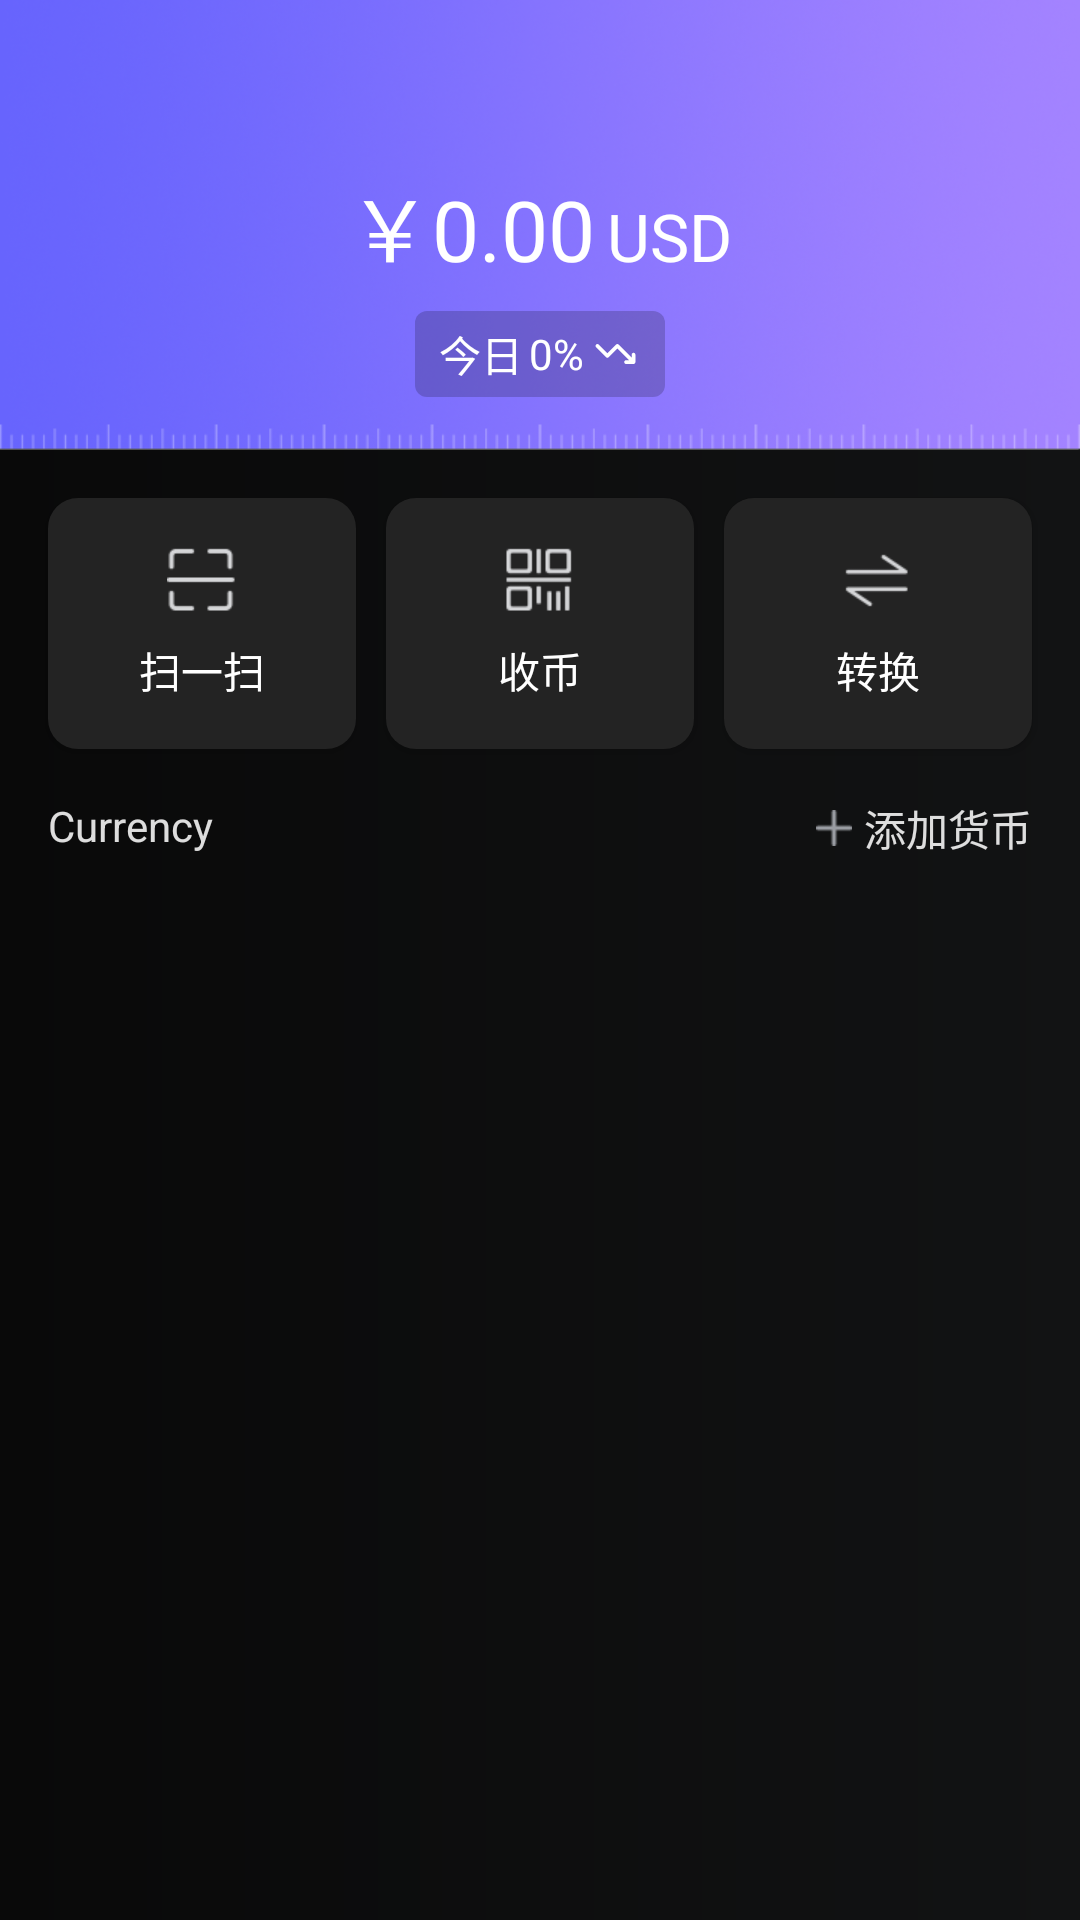

The Android layout XML behind this screen, and the referenced resources:
<!-- AndroidManifest.xml: application theme AppTheme -->
<!-- res/layout/fragment_home_new.xml -->
<?xml version="1.0" encoding="utf-8"?>
<android.support.constraint.ConstraintLayout xmlns:android="http://schemas.android.com/apk/res/android"
    xmlns:app="http://schemas.android.com/apk/res-auto"
    android:layout_width="match_parent"
    android:layout_height="match_parent">

    <android.support.constraint.ConstraintLayout
        android:id="@+id/top_layout"
        android:layout_width="match_parent"
        android:layout_height="150dp"
        android:background="@drawable/bg_home_top">

        <LinearLayout
            android:id="@+id/number_layout"
            android:layout_width="wrap_content"
            android:layout_height="wrap_content"
            android:orientation="horizontal"
            app:layout_constraintBottom_toBottomOf="parent"
            app:layout_constraintLeft_toLeftOf="parent"
            app:layout_constraintRight_toRightOf="parent"
            app:layout_constraintTop_toTopOf="parent">

            <TextView
                android:layout_width="wrap_content"
                android:layout_height="wrap_content"
                android:text="￥0.00"
                android:textColor="#ffffff"
                android:textSize="28sp" />

            <TextView
                android:layout_width="wrap_content"
                android:layout_height="wrap_content"
                android:layout_marginLeft="@dimen/quarter_padding"
                android:text="USD"
                android:textColor="#ffffff"
                android:textSize="22sp" />
        </LinearLayout>

        <LinearLayout
            android:layout_width="wrap_content"
            android:layout_height="wrap_content"
            android:layout_marginTop="@dimen/half_padding"
            android:background="@drawable/bg_transparent_round"
            android:gravity="center_vertical"
            android:orientation="horizontal"
            android:paddingBottom="@dimen/quarter_padding"
            android:paddingLeft="@dimen/half_padding"
            android:paddingRight="@dimen/half_padding"
            android:paddingTop="@dimen/quarter_padding"
            app:layout_constraintLeft_toLeftOf="@+id/number_layout"
            app:layout_constraintRight_toRightOf="@+id/number_layout"
            app:layout_constraintTop_toBottomOf="@+id/number_layout">

            <TextView
                android:layout_width="wrap_content"
                android:layout_height="wrap_content"
                android:text="今日"
                android:textColor="#ffffff"
                android:textSize="14sp" />

            <TextView
                android:layout_width="wrap_content"
                android:layout_height="wrap_content"
                android:layout_marginLeft="2dp"
                android:layout_marginRight="2dp"
                android:text="0%"
                android:textColor="#ffffff"
                android:textSize="14sp" />

            <ImageView
                android:layout_width="wrap_content"
                android:layout_height="wrap_content"
                android:src="@drawable/ic_drop" />
        </LinearLayout>
    </android.support.constraint.ConstraintLayout>

    <Button
        android:id="@+id/scan"
        android:layout_width="0dp"
        android:layout_height="wrap_content"
        android:layout_marginLeft="@dimen/normal_padding"
        android:layout_marginTop="@dimen/normal_padding"
        android:background="@drawable/bg_home_btn_round"
        android:drawablePadding="@dimen/half_padding"
        android:drawableTop="@drawable/ic_scan"
        android:padding="@dimen/normal_padding"
        android:text="扫一扫"
        android:textColor="#ffffff"
        android:textSize="14sp"
        app:layout_constraintLeft_toLeftOf="parent"
        app:layout_constraintRight_toLeftOf="@id/qr_code"
        app:layout_constraintTop_toBottomOf="@id/top_layout" />

    <Button
        android:id="@+id/qr_code"
        android:layout_width="0dp"
        android:layout_height="wrap_content"
        android:layout_marginLeft="10dp"
        android:layout_marginRight="10dp"
        android:background="@drawable/bg_home_btn_round"
        android:drawablePadding="@dimen/half_padding"
        android:drawableTop="@drawable/ic_qr_code"
        android:padding="@dimen/normal_padding"
        android:text="收币"
        android:textColor="#ffffff"
        android:textSize="14sp"
        app:layout_constraintLeft_toRightOf="@+id/scan"
        app:layout_constraintRight_toLeftOf="@+id/exchange"
        app:layout_constraintTop_toTopOf="@id/scan" />

    <Button
        android:id="@+id/exchange"
        android:layout_width="0dp"
        android:layout_height="wrap_content"
        android:layout_marginRight="@dimen/normal_padding"
        android:background="@drawable/bg_home_btn_round"
        android:drawablePadding="@dimen/half_padding"
        android:drawableTop="@drawable/ic_exchange"
        android:padding="@dimen/normal_padding"
        android:text="转换"
        android:textColor="#ffffff"
        android:textSize="14sp"
        app:layout_constraintLeft_toRightOf="@+id/qr_code"
        app:layout_constraintRight_toRightOf="parent"
        app:layout_constraintTop_toTopOf="@id/qr_code" />

    <TextView
        android:layout_width="wrap_content"
        android:layout_height="wrap_content"
        android:layout_marginTop="@dimen/normal_padding"
        android:text="Currency"
        android:textColor="@color/optionTxtColor"
        android:textSize="14sp"
        app:layout_constraintLeft_toLeftOf="@+id/scan"
        app:layout_constraintTop_toBottomOf="@id/scan" />

    <TextView
        android:id="@+id/add_coin"
        android:layout_width="wrap_content"
        android:layout_height="wrap_content"
        android:layout_marginTop="@dimen/normal_padding"
        android:drawableLeft="@drawable/ic_add"
        android:drawablePadding="@dimen/quarter_padding"
        android:text="添加货币"
        android:textColor="@color/optionTxtColor"
        android:textSize="14sp"
        app:layout_constraintRight_toRightOf="@+id/exchange"
        app:layout_constraintTop_toBottomOf="@id/scan" />

    <android.support.v7.widget.RecyclerView
        android:id="@+id/list"
        android:layout_width="match_parent"
        android:layout_height="0dp"
        android:layout_marginTop="@dimen/half_padding"
        app:layout_constraintBottom_toBottomOf="parent"
        app:layout_constraintTop_toBottomOf="@+id/add_coin" />

</android.support.constraint.ConstraintLayout>
<!-- resources referenced by this layout -->
<resources>
  <color name="optionTxtColor">#dcffffff</color>
  <dimen name="half_padding">8dp</dimen>
  <dimen name="normal_padding">16dp</dimen>
  <dimen name="quarter_padding">4dp</dimen>
  <!-- drawable bg_home_btn_round (drawable) -->
  <?xml version="1.0" encoding="utf-8"?>
  <shape xmlns:android="http://schemas.android.com/apk/res/android">
  <corners android:radius="10dp"/>
      <solid android:color="#232323"/>
  </shape>
  <!-- drawable bg_home_top: png bitmap (drawable, 182187 bytes) -->
  <!-- drawable bg_transparent_round (drawable) -->
  <?xml version="1.0" encoding="utf-8"?>
  <shape xmlns:android="http://schemas.android.com/apk/res/android">
  <corners android:radius="@dimen/quarter_padding"/>
      <solid android:color="#30000000"/>
  </shape>
  <!-- drawable ic_add: png bitmap (drawable-xhdpi, 17824 bytes) -->
  <!-- drawable ic_drop: png bitmap (drawable-xxhdpi, 458 bytes) -->
  <!-- drawable ic_exchange: png bitmap (drawable-xhdpi, 18205 bytes) -->
  <!-- drawable ic_qr_code: png bitmap (drawable-xhdpi, 18308 bytes) -->
  <!-- drawable ic_scan: png bitmap (drawable-xhdpi, 18119 bytes) -->
  <style name="AppTheme" parent="Theme.AppCompat.Light.NoActionBar">
          
          <item name="colorPrimary">@color/colorPrimary</item>
          <item name="colorPrimaryDark">@color/colorPrimaryDark</item>
          <item name="colorAccent">@color/colorAccent</item>
          <item name="android:windowBackground">@drawable/bg_main</item>
      </style>
  <color name="colorPrimary">#0e0e0e</color>
  <color name="colorPrimaryDark">#0e0e0e</color>
  <color name="colorAccent">#FF4081</color>
  <!-- drawable bg_main (drawable) -->
  <?xml version="1.0" encoding="utf-8"?>
  <shape xmlns:android="http://schemas.android.com/apk/res/android">
      <gradient
          android:endColor="#121314"
          android:startColor="#090909" />
  </shape>
</resources>
